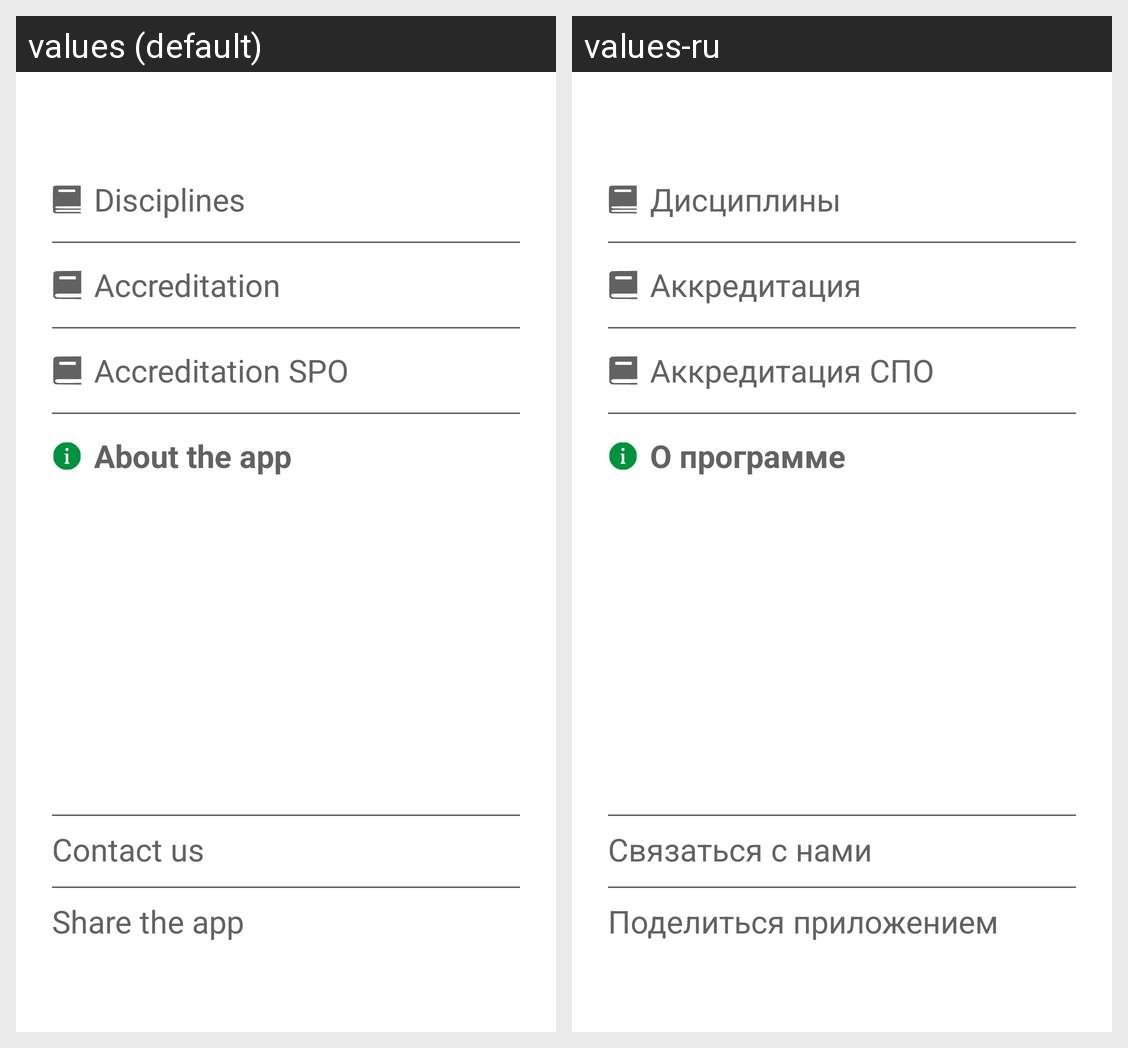

For this localized Android screen grid, give each drawn string resource with its value in every locale shown.
Android screen res/layout/dialog_about_the_app.xml rendered under 2 locales, left to right: values (default), values-ru. Device: Nexus 5 (rendered at 1080×1920; each locale shown at half size, 540×960, under a caption strip naming it); theme AppTheme.
Strings drawn on this screen, with the default value and each locale's value (text and hints the layout hard-codes, and strings that could not be matched under every locale, appear in the picture but are not listed):

Disciplines
  values: Disciplines
  values-ru: Дисциплины

Accreditation
  values: Accreditation
  values-ru: Аккредитация

Accreditation_SPO
  values: Accreditation SPO
  values-ru: Аккредитация СПО

About_the_app
  values: About the app
  values-ru: О программе

Share_the_app
  values: Share the app
  values-ru: Поделиться приложением

Contact_us
  values: Contact us
  values-ru: Связаться с нами
